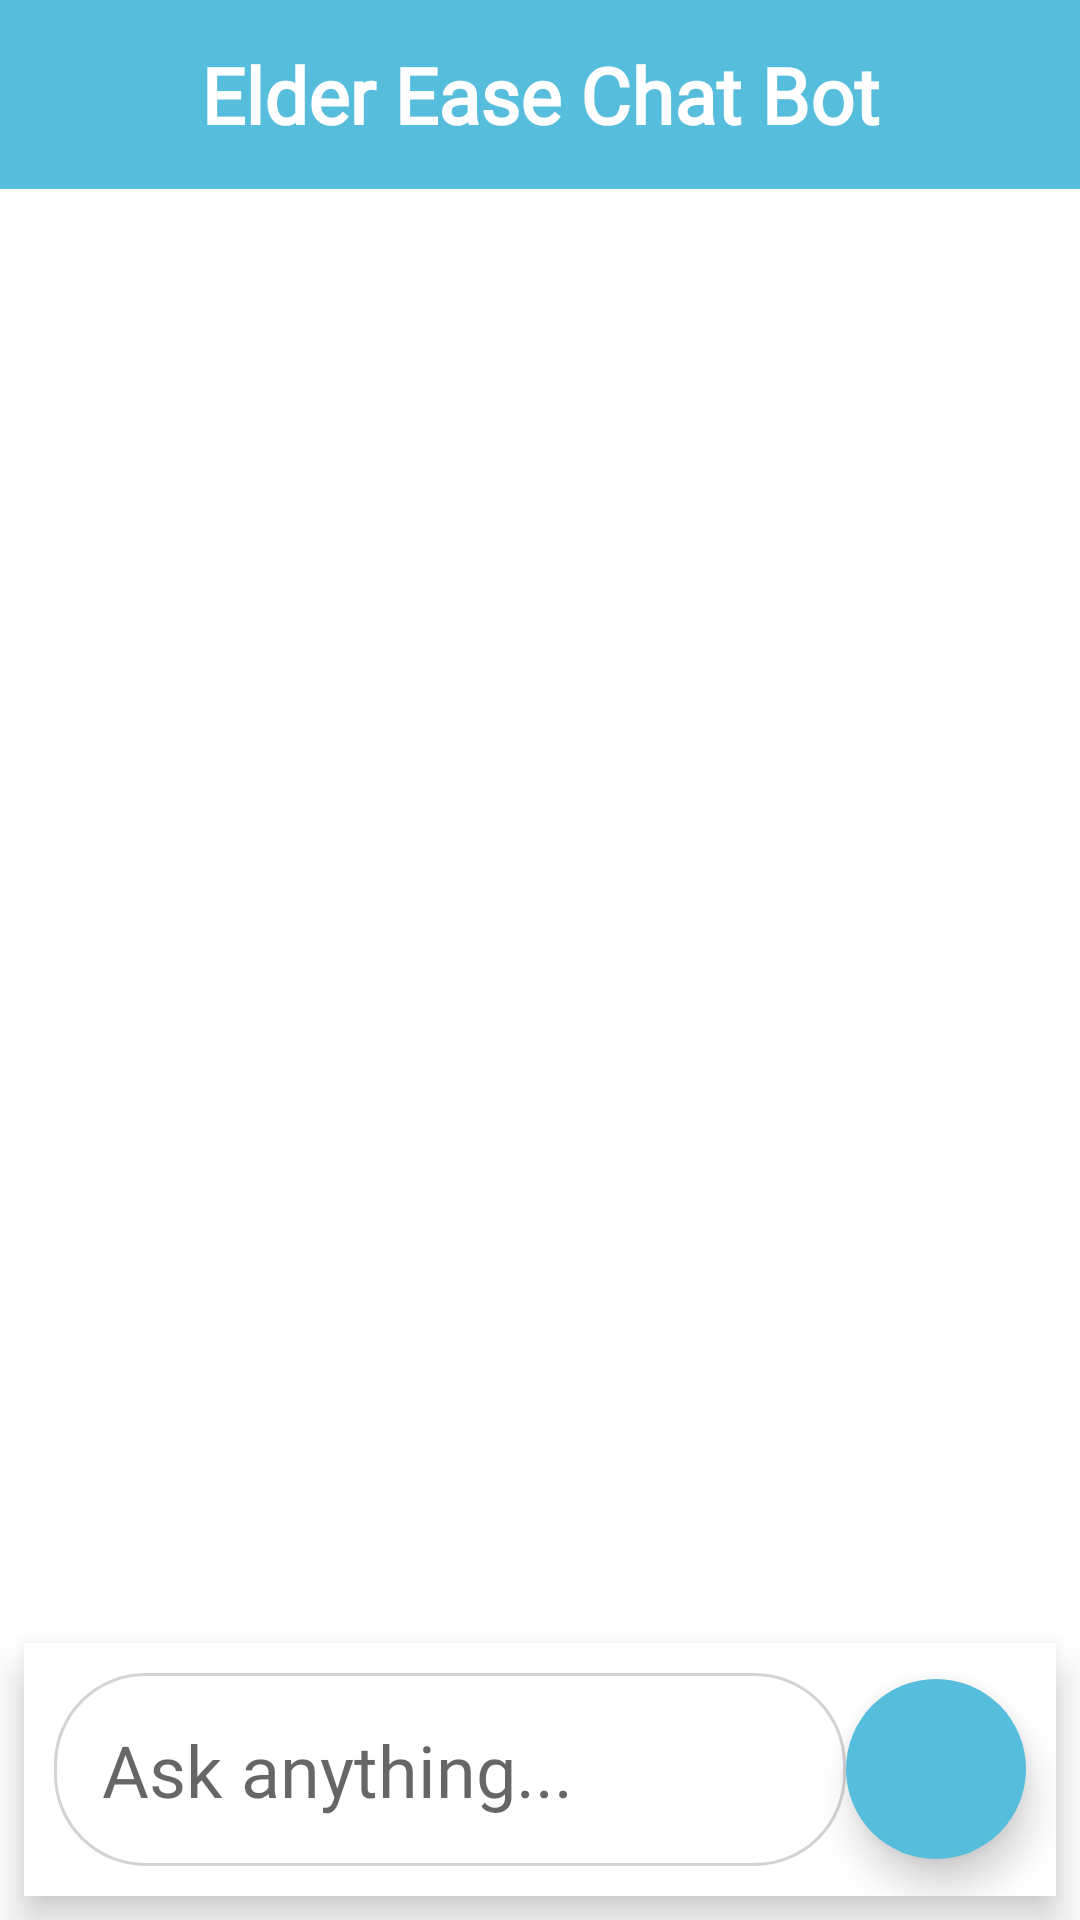

Android layout source for this screen:
<!-- AndroidManifest.xml: application theme Theme.AppCompat.Light.NoActionBar -->
<!-- res/layout/activity_chatbot.xml -->
<?xml version="1.0" encoding="utf-8"?>
<LinearLayout xmlns:android="http://schemas.android.com/apk/res/android"
    xmlns:app="http://schemas.android.com/apk/res-auto"
    android:layout_width="match_parent"
    android:layout_height="match_parent"
    android:orientation="vertical"
    android:background="@color/white">

    
    <TextView
        android:id="@+id/title"
        android:layout_width="match_parent"
        android:layout_height="wrap_content"
        android:background="@color/blue"
        android:fontFamily="@font/opensans"
        android:gravity="center"
        android:padding="14dp"
        android:text="Elder Ease Chat Bot"
        android:textColor="@color/white"
        android:textSize="26sp"
        android:textStyle="bold" />

    
    <androidx.recyclerview.widget.RecyclerView
        android:id="@+id/chatRecyclerView"
        android:layout_width="match_parent"
        android:layout_height="0dp"
        android:layout_weight="1"
        android:padding="8dp"
        android:scrollbars="vertical" />

    
    <LinearLayout
        android:id="@+id/inputLayout"
        android:layout_width="match_parent"
        android:layout_height="wrap_content"
        android:orientation="horizontal"
        android:background="@color/white"
        android:padding="10dp"
        android:elevation="8dp"
        android:layout_margin="8dp"
        android:gravity="center_vertical"
        android:layout_gravity="bottom"
        android:clipToPadding="false">

        <EditText
            android:id="@+id/userInput"
            android:layout_width="0dp"
            android:layout_weight="1"
            android:layout_height="wrap_content"
            android:minHeight="60dp"
            android:hint="Ask anything..."
            android:fontFamily="@font/opensans"
            android:textSize="24sp"
            android:background="@drawable/rounded_edittext"
            android:textColor="@color/black"
            android:padding="16dp"
            android:textCursorDrawable="@drawable/cursor"
            android:maxLines="5"
            android:scrollHorizontally="false"
            android:scrollbars="vertical"
            android:gravity="top"
            android:inputType="textMultiLine|textCapSentences" />


        <ImageButton
            android:id="@+id/sendButton"
            android:layout_width="60dp"
            android:layout_height="60dp"
            android:background="@drawable/rounded_button"
            android:padding="16dp"
            android:elevation="8dp"
            android:contentDescription="Send"
            android:src="@drawable/send"
            app:tint="@color/white" />

    </LinearLayout>
</LinearLayout>
<!-- resources referenced by this layout -->
<resources>
  <color name="black">#FF000000</color>
  <color name="blue">#56BDDC</color>
  <color name="white">#FFFFFFFF</color>
  <!-- drawable cursor (drawable) -->
  <?xml version="1.0" encoding="utf-8"?>
  <vector xmlns:android="http://schemas.android.com/apk/res/android"
      android:width="2dp"
      android:height="20dp"
      android:viewportWidth="2"
      android:viewportHeight="20">
      <path android:fillColor="@color/blue" android:pathData="M0,0h2v20h-2z"/>
  </vector>
  <!-- drawable rounded_button (drawable) -->
  <?xml version="1.0" encoding="utf-8"?>
  <shape xmlns:android="http://schemas.android.com/apk/res/android" android:shape="oval">
      <solid android:color="@color/blue"/>
      <size android:width="50dp" android:height="50dp"/>
  </shape>
  <!-- drawable rounded_edittext (drawable) -->
  <?xml version="1.0" encoding="utf-8"?>
  <shape xmlns:android="http://schemas.android.com/apk/res/android" android:shape="rectangle">
      <solid android:color="@color/white"/>
      <corners android:radius="30dp"/>
      <padding android:left="12dp" android:right="12dp"/>
      <stroke android:width="1dp" android:color="@color/lightGray"/>
  </shape>
  <color name="lightGray">#D3D3D3</color>
</resources>
